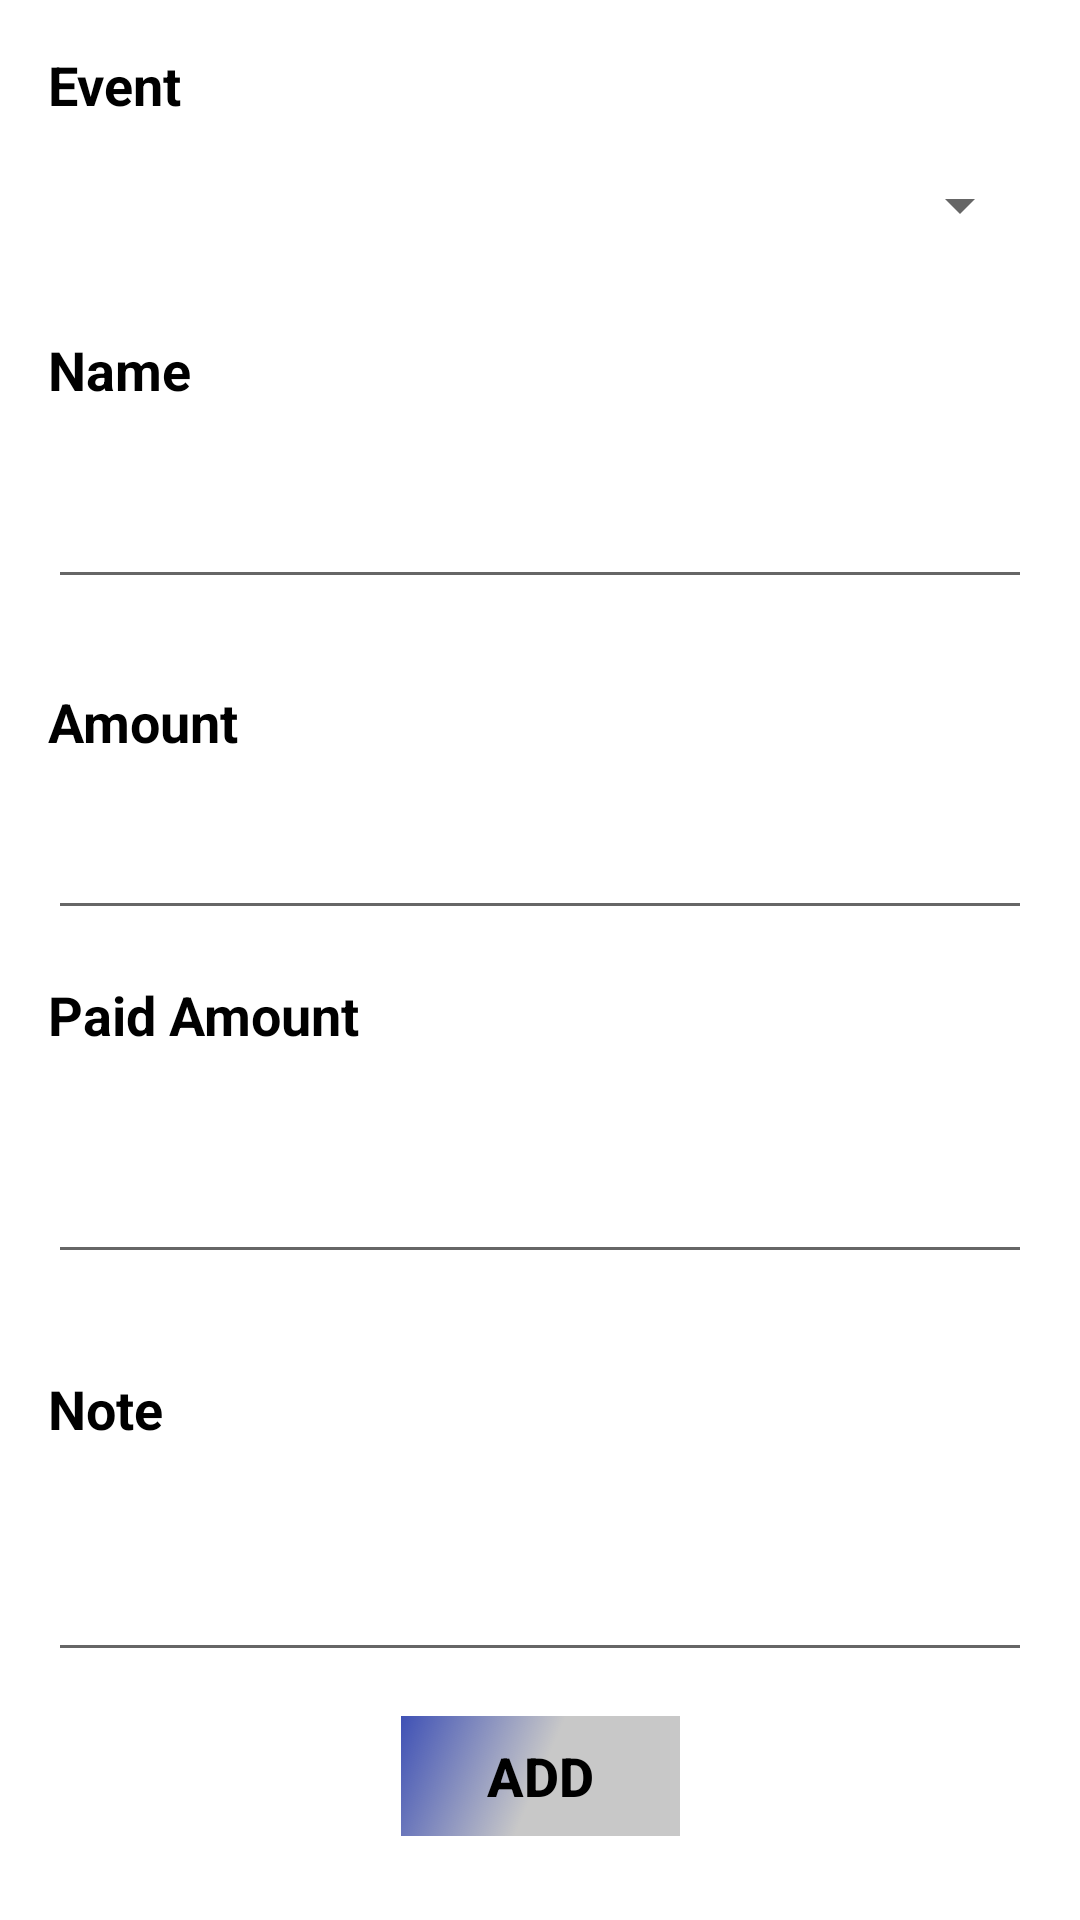

Reconstruct the res/layout file that produces this screen, plus the resources it refers to.
<!-- AndroidManifest.xml: application theme AppTheme -->
<!-- res/layout/fragment_add_budget.xml -->
<?xml version="1.0" encoding="utf-8"?>
<android.support.constraint.ConstraintLayout xmlns:android="http://schemas.android.com/apk/res/android"
    xmlns:app="http://schemas.android.com/apk/res-auto"
    xmlns:tools="http://schemas.android.com/tools"
    android:layout_width="match_parent"
    android:layout_height="match_parent"
    android:background = "#FFFFFF">

    <TextView
        android:id="@+id/textView2"
        android:layout_width="wrap_content"
        android:layout_height="wrap_content"
        android:layout_marginStart="16dp"
        android:layout_marginTop="1dp"
        android:layout_marginEnd="16dp"
        android:layout_marginBottom="16dp"
        android:text="Name"
        android:textColor="@color/colorBlack"
        android:textSize="18sp"
        android:textStyle="bold"
        app:layout_constraintBottom_toBottomOf="parent"
        app:layout_constraintEnd_toEndOf="parent"
        app:layout_constraintHorizontal_bias="0.0"
        app:layout_constraintStart_toStartOf="parent"
        app:layout_constraintTop_toTopOf="parent"
        app:layout_constraintVertical_bias="0.184" />

    <EditText
        android:id="@+id/edit_budget_name"
        android:layout_width="0dp"
        android:layout_height="wrap_content"
        android:layout_marginStart="16dp"
        android:layout_marginTop="16dp"
        android:layout_marginEnd="16dp"
        android:layout_marginBottom="16dp"
        android:ems="10"
        android:inputType="textPersonName"
        app:layout_constraintBottom_toBottomOf="parent"
        app:layout_constraintEnd_toEndOf="parent"
        app:layout_constraintHorizontal_bias="0.0"
        app:layout_constraintStart_toStartOf="parent"
        app:layout_constraintTop_toTopOf="parent"
        app:layout_constraintVertical_bias="0.251" />

    <TextView
        android:id="@+id/textView3"
        android:layout_width="wrap_content"
        android:layout_height="wrap_content"
        android:layout_marginStart="16dp"
        android:layout_marginTop="16dp"
        android:layout_marginEnd="16dp"
        android:layout_marginBottom="16dp"
        android:text="Amount"
        android:textColor="@color/colorBlack"
        android:textSize="18sp"
        android:textStyle="bold"
        app:layout_constraintBottom_toBottomOf="parent"
        app:layout_constraintEnd_toEndOf="parent"
        app:layout_constraintHorizontal_bias="0.0"
        app:layout_constraintStart_toStartOf="parent"
        app:layout_constraintTop_toTopOf="parent"
        app:layout_constraintVertical_bias="0.364" />

    <TextView
        android:id="@+id/textView6"
        android:layout_width="wrap_content"
        android:layout_height="wrap_content"
        android:layout_marginStart="16dp"
        android:layout_marginTop="16dp"
        android:layout_marginEnd="16dp"
        android:layout_marginBottom="16dp"
        android:text="Note"
        android:textColor="@color/colorBlack"
        android:textSize="18sp"
        android:textStyle="bold"
        app:layout_constraintBottom_toBottomOf="parent"
        app:layout_constraintEnd_toEndOf="parent"
        app:layout_constraintHorizontal_bias="0.0"
        app:layout_constraintStart_toStartOf="parent"
        app:layout_constraintTop_toTopOf="parent"
        app:layout_constraintVertical_bias="0.756" />

    <EditText
        android:id="@+id/edit_budget_note"
        android:layout_width="0dp"
        android:layout_height="57dp"
        android:layout_marginStart="16dp"
        android:layout_marginTop="16dp"
        android:layout_marginEnd="16dp"
        android:layout_marginBottom="16dp"
        android:ems="10"
        android:inputType="textMultiLine"
        app:layout_constraintBottom_toBottomOf="parent"
        app:layout_constraintEnd_toEndOf="parent"
        app:layout_constraintHorizontal_bias="0.0"
        app:layout_constraintStart_toStartOf="parent"
        app:layout_constraintTop_toTopOf="parent"
        app:layout_constraintVertical_bias="0.879" />

    <Button
        android:id="@+id/budgetAddButton"
        android:layout_width="93dp"
        android:layout_height="40dp"
        android:layout_alignParentStart="true"
        android:layout_alignParentLeft="true"
        android:layout_alignParentBottom="true"
        android:layout_marginStart="8dp"
        android:layout_marginTop="8dp"
        android:layout_marginEnd="8dp"
        android:layout_marginBottom="8dp"
        android:background="@drawable/side_nav_bar"
        android:text="ADD"
        android:textColor="@color/colorBlack"
        android:textSize="18sp"
        android:textStyle="bold"
        app:layout_constraintBottom_toBottomOf="parent"
        app:layout_constraintEnd_toEndOf="parent"
        app:layout_constraintStart_toStartOf="parent"
        app:layout_constraintTop_toTopOf="parent"
        app:layout_constraintVertical_bias="0.966" />

    <EditText
        android:id="@+id/editText_budget_amount"
        android:layout_width="0dp"
        android:layout_height="wrap_content"
        android:layout_marginStart="16dp"
        android:layout_marginLeft="16dp"
        android:layout_marginTop="16dp"
        android:layout_marginEnd="16dp"
        android:layout_marginRight="16dp"
        android:ems="10"
        android:inputType="numberDecimal"
        app:layout_constraintEnd_toEndOf="parent"
        app:layout_constraintHorizontal_bias="0.0"
        app:layout_constraintStart_toStartOf="parent"
        app:layout_constraintTop_toBottomOf="@+id/textView3" />

    <TextView
        android:id="@+id/textView19"
        android:layout_width="wrap_content"
        android:layout_height="wrap_content"
        android:layout_marginStart="16dp"
        android:layout_marginLeft="16dp"
        android:layout_marginTop="16dp"
        android:layout_marginEnd="16dp"
        android:layout_marginRight="16dp"
        android:text="Event"
        android:textColor="@color/colorBlack"
        android:textSize="18sp"
        android:textStyle="bold"
        app:layout_constraintEnd_toEndOf="parent"
        app:layout_constraintHorizontal_bias="0.0"
        app:layout_constraintStart_toStartOf="parent"
        app:layout_constraintTop_toTopOf="parent" />

    <Spinner
        android:id="@+id/spinner_event_budget"
        android:layout_width="0dp"
        android:layout_height="wrap_content"
        android:layout_marginStart="16dp"
        android:layout_marginLeft="16dp"
        android:layout_marginTop="16dp"
        android:layout_marginEnd="16dp"
        android:layout_marginRight="16dp"
        app:layout_constraintEnd_toEndOf="parent"
        app:layout_constraintStart_toStartOf="parent"
        app:layout_constraintTop_toBottomOf="@+id/textView19" />

    <TextView
        android:id="@+id/textView20"
        android:layout_width="wrap_content"
        android:layout_height="wrap_content"
        android:layout_marginStart="16dp"
        android:layout_marginLeft="16dp"
        android:layout_marginTop="16dp"
        android:layout_marginEnd="16dp"
        android:layout_marginRight="16dp"
        android:text="Paid Amount"
        android:textColor="@color/colorBlack"
        android:textSize="18sp"
        android:textStyle="bold"
        app:layout_constraintEnd_toEndOf="parent"
        app:layout_constraintHorizontal_bias="0.0"
        app:layout_constraintStart_toStartOf="parent"
        app:layout_constraintTop_toBottomOf="@+id/editText_budget_amount" />

    <EditText
        android:id="@+id/editText_paid_amount"
        android:layout_width="0dp"
        android:layout_height="wrap_content"
        android:layout_marginStart="16dp"
        android:layout_marginLeft="16dp"
        android:layout_marginTop="16dp"
        android:layout_marginEnd="16dp"
        android:layout_marginRight="16dp"
        android:layout_marginBottom="16dp"
        android:ems="10"
        android:inputType="numberDecimal"
        app:layout_constraintBottom_toTopOf="@+id/textView6"
        app:layout_constraintEnd_toEndOf="parent"
        app:layout_constraintStart_toStartOf="parent"
        app:layout_constraintTop_toBottomOf="@+id/textView20" />

</android.support.constraint.ConstraintLayout>
<!-- resources referenced by this layout -->
<resources>
  <color name="colorBlack">#000000</color>
  <!-- drawable side_nav_bar (drawable) -->
  <shape xmlns:android="http://schemas.android.com/apk/res/android"
      android:shape="rectangle">
      <gradient
          android:angle="135"
          android:centerColor="@color/cardview_shadow_start_color"
          android:endColor="@color/colorPrimary"
          android:startColor="@color/cardview_shadow_start_color"
          android:type="linear" />
  </shape>
  <style name="AppTheme" parent="Theme.AppCompat.Light.NoActionBar">
          <item name="colorPrimary">@color/colorPrimary</item>
          <item name="colorPrimaryDark">@color/colorPrimaryDark</item>
          <item name="colorAccent">@color/colorAccent</item>
  
          <item name="windowActionModeOverlay">true</item>
      </style>
  <color name="colorPrimary">#3F51B5</color>
  <color name="colorPrimaryDark">#303F9F</color>
  <color name="colorAccent">#FF4081</color>
</resources>
